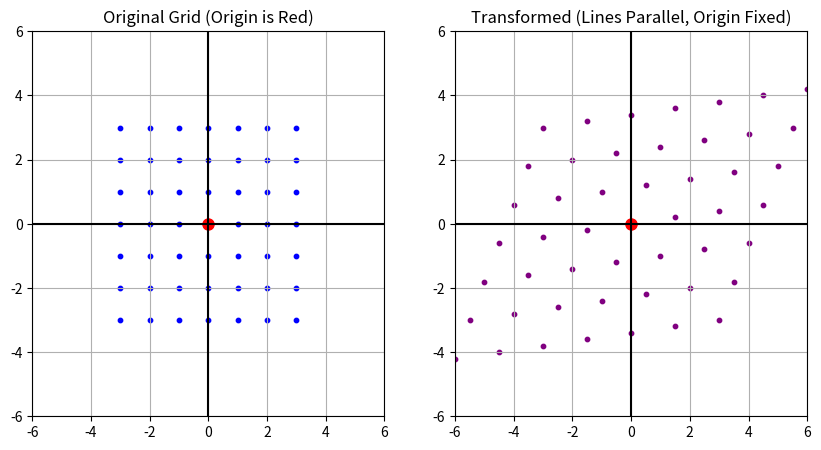

Write Python code to recreate this figure.
import numpy as np
import matplotlib.pyplot as plt

# Generate a grid of points
x, y = np.meshgrid(np.arange(-3, 4, 1), np.arange(-3, 4, 1))
grid_points = np.vstack([x.flatten(), y.flatten()])

# Define a transformation matrix (a slight stretch and tilt)
M = np.array([[1.5, 0.5], 
              [0.2, 1.2]])

# Apply transformation
transformed_grid = np.dot(M, grid_points)

fig, (ax1, ax2) = plt.subplots(1, 2, figsize=(10, 5))

# Original Grid
ax1.scatter(grid_points[0], grid_points[1], color='blue', s=10)
ax1.plot(0, 0, 'ro', markersize=8) # Mark the Origin
ax1.set_title("Original Grid (Origin is Red)")
ax1.grid(True); ax1.set_xlim(-6, 6); ax1.set_ylim(-6, 6)
ax1.axhline(0, color='black'); ax1.axvline(0, color='black')

# Transformed Grid
ax2.scatter(transformed_grid[0], transformed_grid[1], color='purple', s=10)
ax2.plot(0, 0, 'ro', markersize=8) # Origin stays in place!
ax2.set_title("Transformed (Lines Parallel, Origin Fixed)")
ax2.grid(True); ax2.set_xlim(-6, 6); ax2.set_ylim(-6, 6)
ax2.axhline(0, color='black'); ax2.axvline(0, color='black')

plt.show()
